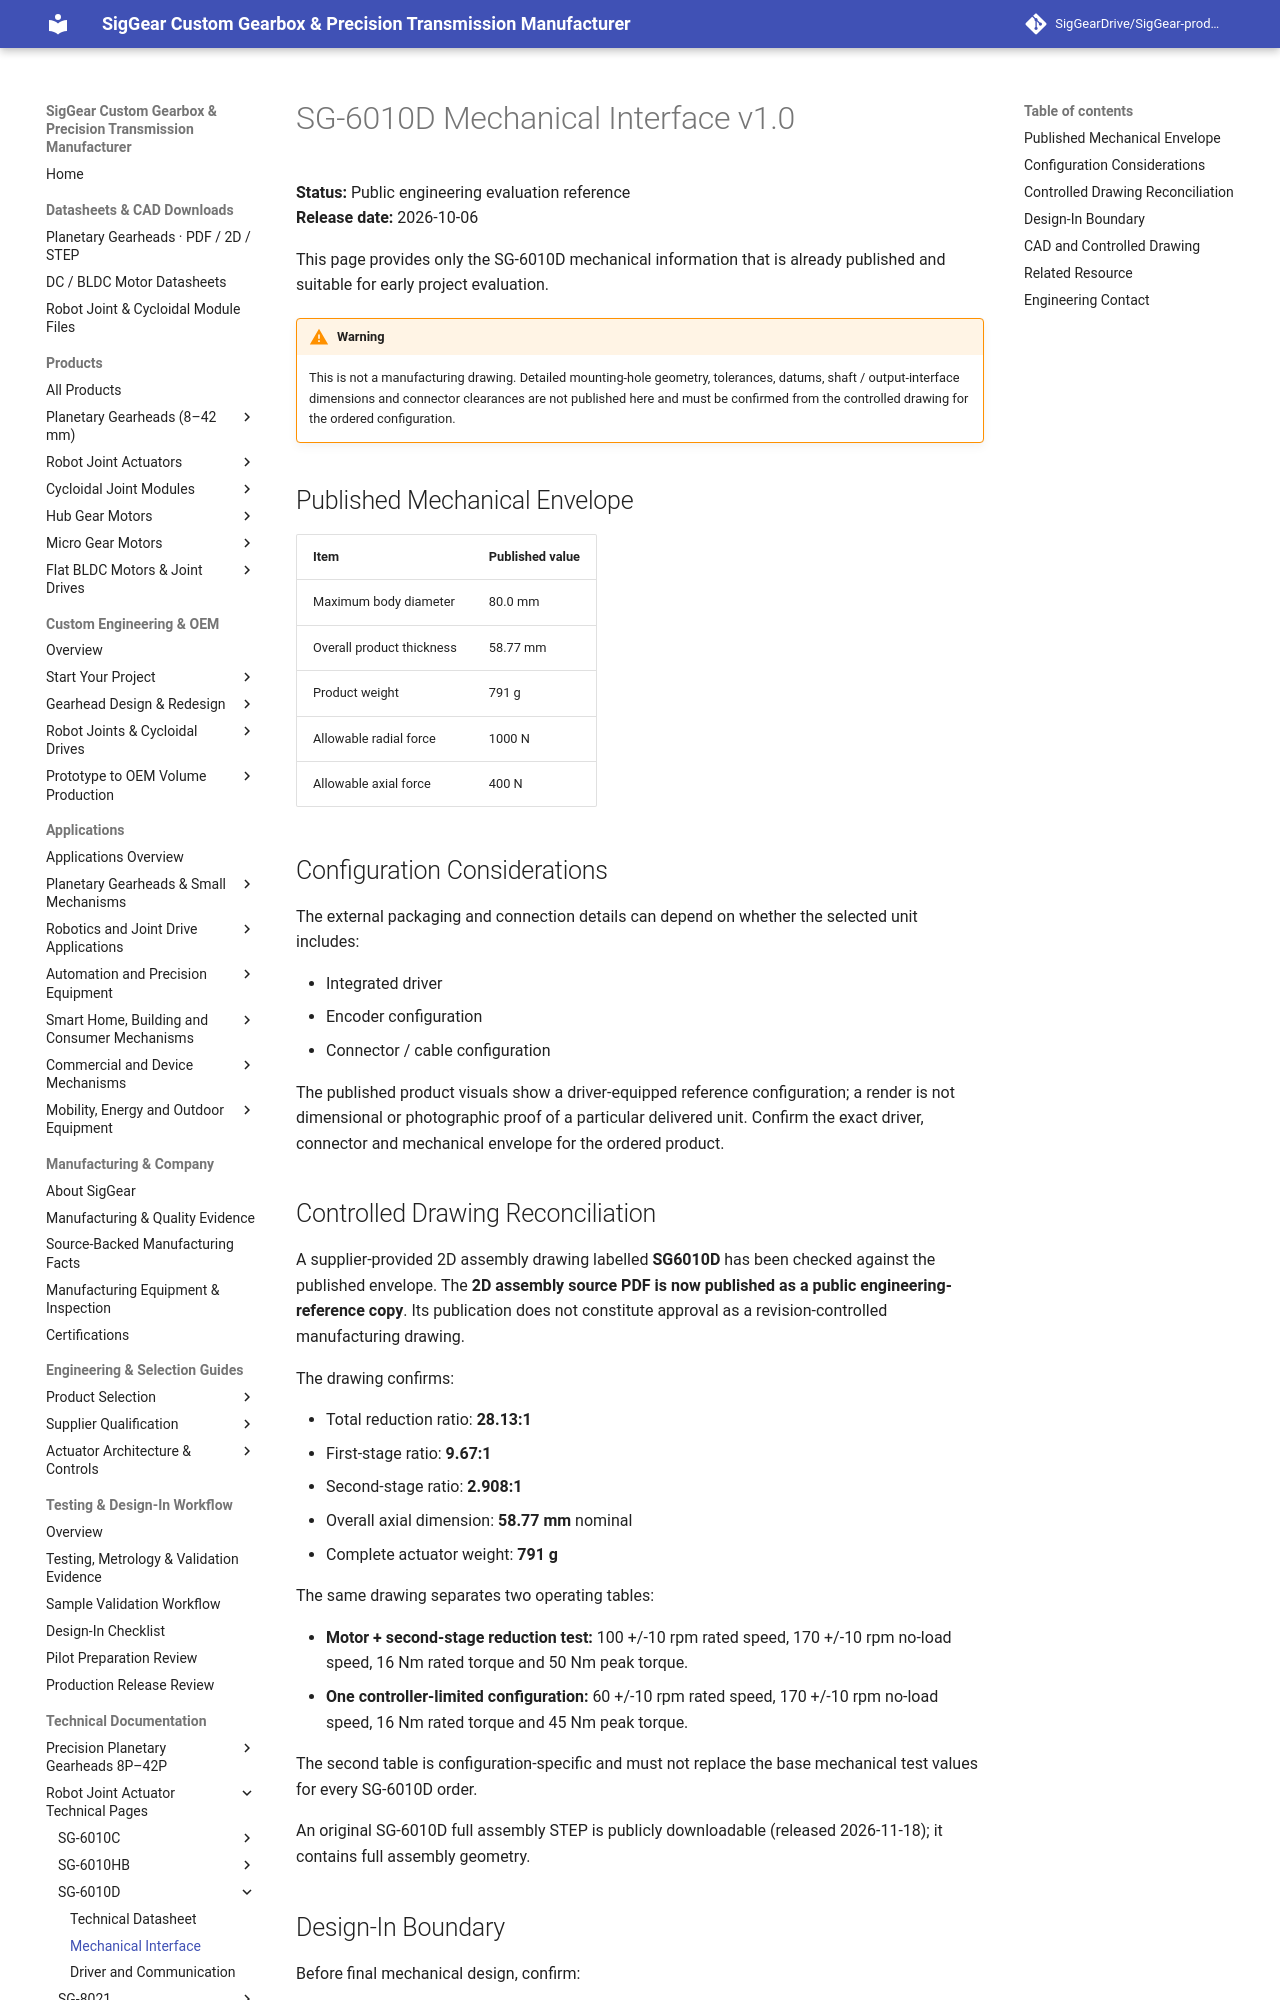

repository: SigGearDrive/SigGear-product-docs · page: engineering-resources/sg6010d/mechanical-interface/index.html · generator: mkdocs

---
title: SG-6010D Mechanical Interface | Public Evaluation Reference | SigGear
description: Public SG-6010D mechanical evaluation reference for product envelope, load screening and controlled-drawing request before final design-in.
---

# SG-6010D Mechanical Interface v1.0

**Status:** Public engineering evaluation reference  
**Release date:** 2026-10-06

This page provides only the SG-6010D mechanical information that is already published and suitable for early project evaluation.

!!! warning
    This is not a manufacturing drawing. Detailed mounting-hole geometry, tolerances, datums, shaft / output-interface dimensions and connector clearances are not published here and must be confirmed from the controlled drawing for the ordered configuration.

## Published Mechanical Envelope

| Item | Published value |
| --- | --- |
| Maximum body diameter | 80.0 mm |
| Overall product thickness | 58.77 mm |
| Product weight | 791 g |
| Allowable radial force | 1000 N |
| Allowable axial force | 400 N |

## Configuration Considerations

The external packaging and connection details can depend on whether the selected unit includes:

- Integrated driver
- Encoder configuration
- Connector / cable configuration

The published product visuals show a driver-equipped reference configuration; a render is not dimensional or photographic proof of a particular delivered unit. Confirm the exact driver, connector and mechanical envelope for the ordered product.

## Controlled Drawing Reconciliation

A supplier-provided 2D assembly drawing labelled **SG6010D** has been checked against the published envelope. The **2D assembly source PDF is now published as a public engineering-reference copy**. Its publication does not constitute approval as a revision-controlled manufacturing drawing.

The drawing confirms:

- Total reduction ratio: **28.13:1**
- First-stage ratio: **9.67:1**
- Second-stage ratio: **2.908:1**
- Overall axial dimension: **58.77 mm** nominal
- Complete actuator weight: **791 g**

The same drawing separates two operating tables:

- **Motor + second-stage reduction test:** 100 +/-10 rpm rated speed, 170 +/-10 rpm no-load speed, 16 Nm rated torque and 50 Nm peak torque.
- **One controller-limited configuration:** 60 +/-10 rpm rated speed, 170 +/-10 rpm no-load speed, 16 Nm rated torque and 45 Nm peak torque.

The second table is configuration-specific and must not replace the base mechanical test values for every SG-6010D order.

An original SG-6010D full assembly STEP is publicly downloadable (released 2026-11-18); it contains full assembly geometry.
